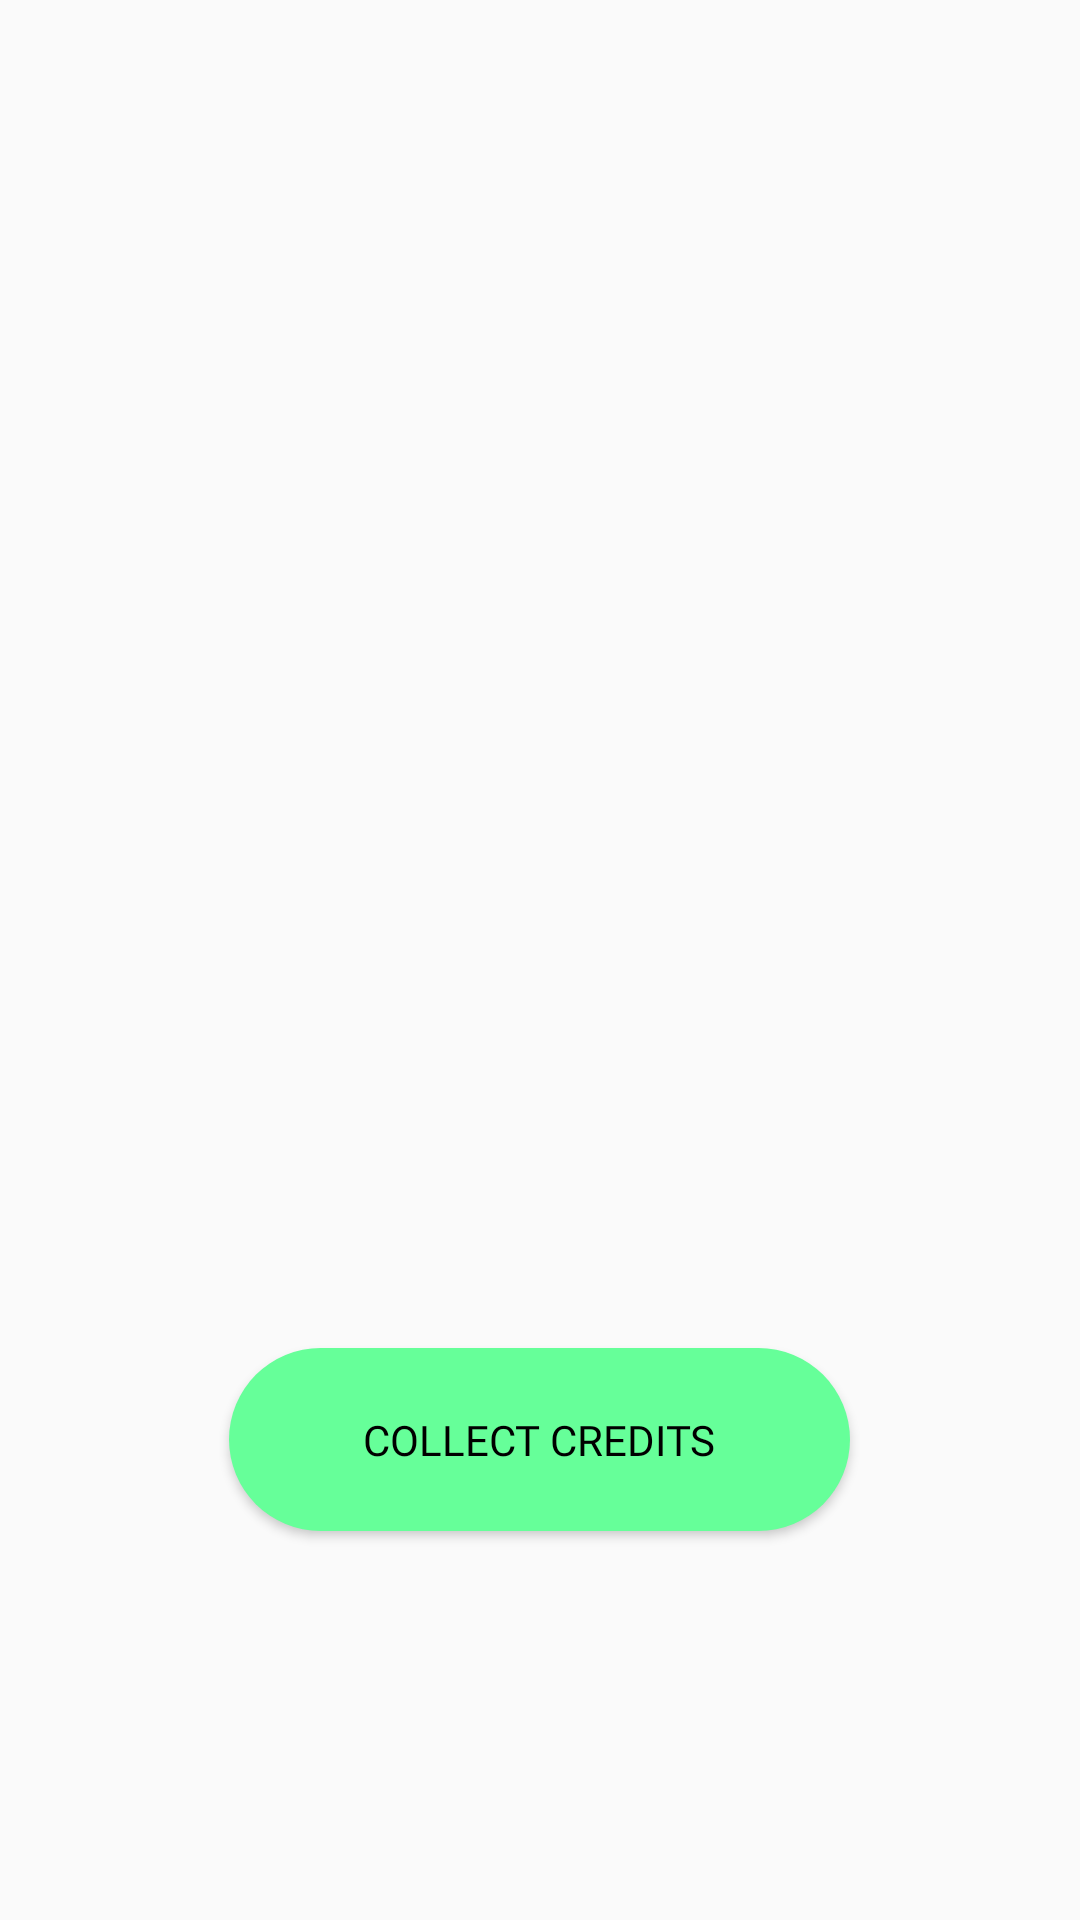

Here is an Android app screen rendered from its layout file. Give the layout XML and the strings, colors and styles it references.
<!-- AndroidManifest.xml: application theme Theme.SmartRecycle -->
<!-- res/layout/activity_succes.xml -->
<?xml version="1.0" encoding="utf-8"?>
<androidx.constraintlayout.widget.ConstraintLayout xmlns:android="http://schemas.android.com/apk/res/android"
    xmlns:app="http://schemas.android.com/apk/res-auto"
    xmlns:tools="http://schemas.android.com/tools"
    android:layout_width="match_parent"
    android:layout_height="match_parent"
    tools:context=".Succes">

    <TextView
        android:id="@+id/textView4"
        android:layout_width="wrap_content"
        android:layout_height="wrap_content"
        android:layout_marginStart="150dp"
        android:layout_marginTop="281dp"
        android:layout_marginEnd="150dp"
        android:layout_marginBottom="431dp"
        android:fontFamily="@font/audiowide"
        android:text="SUCCES"
        android:textSize="34sp"
        app:layout_constraintBottom_toBottomOf="parent"
        app:layout_constraintEnd_toEndOf="parent"
        app:layout_constraintStart_toStartOf="parent"
        app:layout_constraintTop_toTopOf="parent" />

    <Button
        android:id="@+id/Succes"
        android:layout_width="207dp"
        android:layout_height="61dp"
        android:background="@drawable/buttons"
        android:fontFamily="@font/audiowide"
        android:text="Collect credits"
        android:textColor="#000000"
        app:layout_constraintBottom_toBottomOf="parent"
        app:layout_constraintEnd_toEndOf="parent"
        app:layout_constraintHorizontal_bias="0.498"
        app:layout_constraintStart_toStartOf="parent"
        app:layout_constraintTop_toTopOf="@id/textView4"
        app:layout_constraintVertical_bias="0.584" />
</androidx.constraintlayout.widget.ConstraintLayout>
<!-- resources referenced by this layout -->
<resources>
  <!-- drawable buttons (drawable) -->
  <?xml version="1.0" encoding="utf-8"?>
  <shape xmlns:android="http://schemas.android.com/apk/res/android" android:shape="rectangle">
      <solid android:color="#66ff99"/>
      <corners android:radius="50dp"/>
  </shape>
  <style name="Theme.SmartRecycle" parent="Theme.AppCompat.DayNight.NoActionBar">
          
          <item name="colorPrimary">@color/purple_500</item>
          <item name="colorPrimaryVariant">#66ff99</item>
          <item name="colorOnPrimary">@color/white</item>
          
          <item name="colorSecondary">@color/teal_200</item>
          <item name="colorSecondaryVariant">@color/teal_700</item>
          <item name="colorOnSecondary">@color/black</item>
          
          <item name="android:statusBarColor" tools:targetApi="l">?attr/colorPrimaryVariant</item>
          
      </style>
  <!-- not gathered from this repository: default colours our renderer supplied (Android Studio template values) -->
  <color name="purple_500">#FF6200EE</color>
  <color name="teal_200">#FF03DAC5</color>
  <color name="teal_700">#FF018786</color>
  <color name="black">#FF000000</color>
  <color name="white">#FFFFFFFF</color>
</resources>
